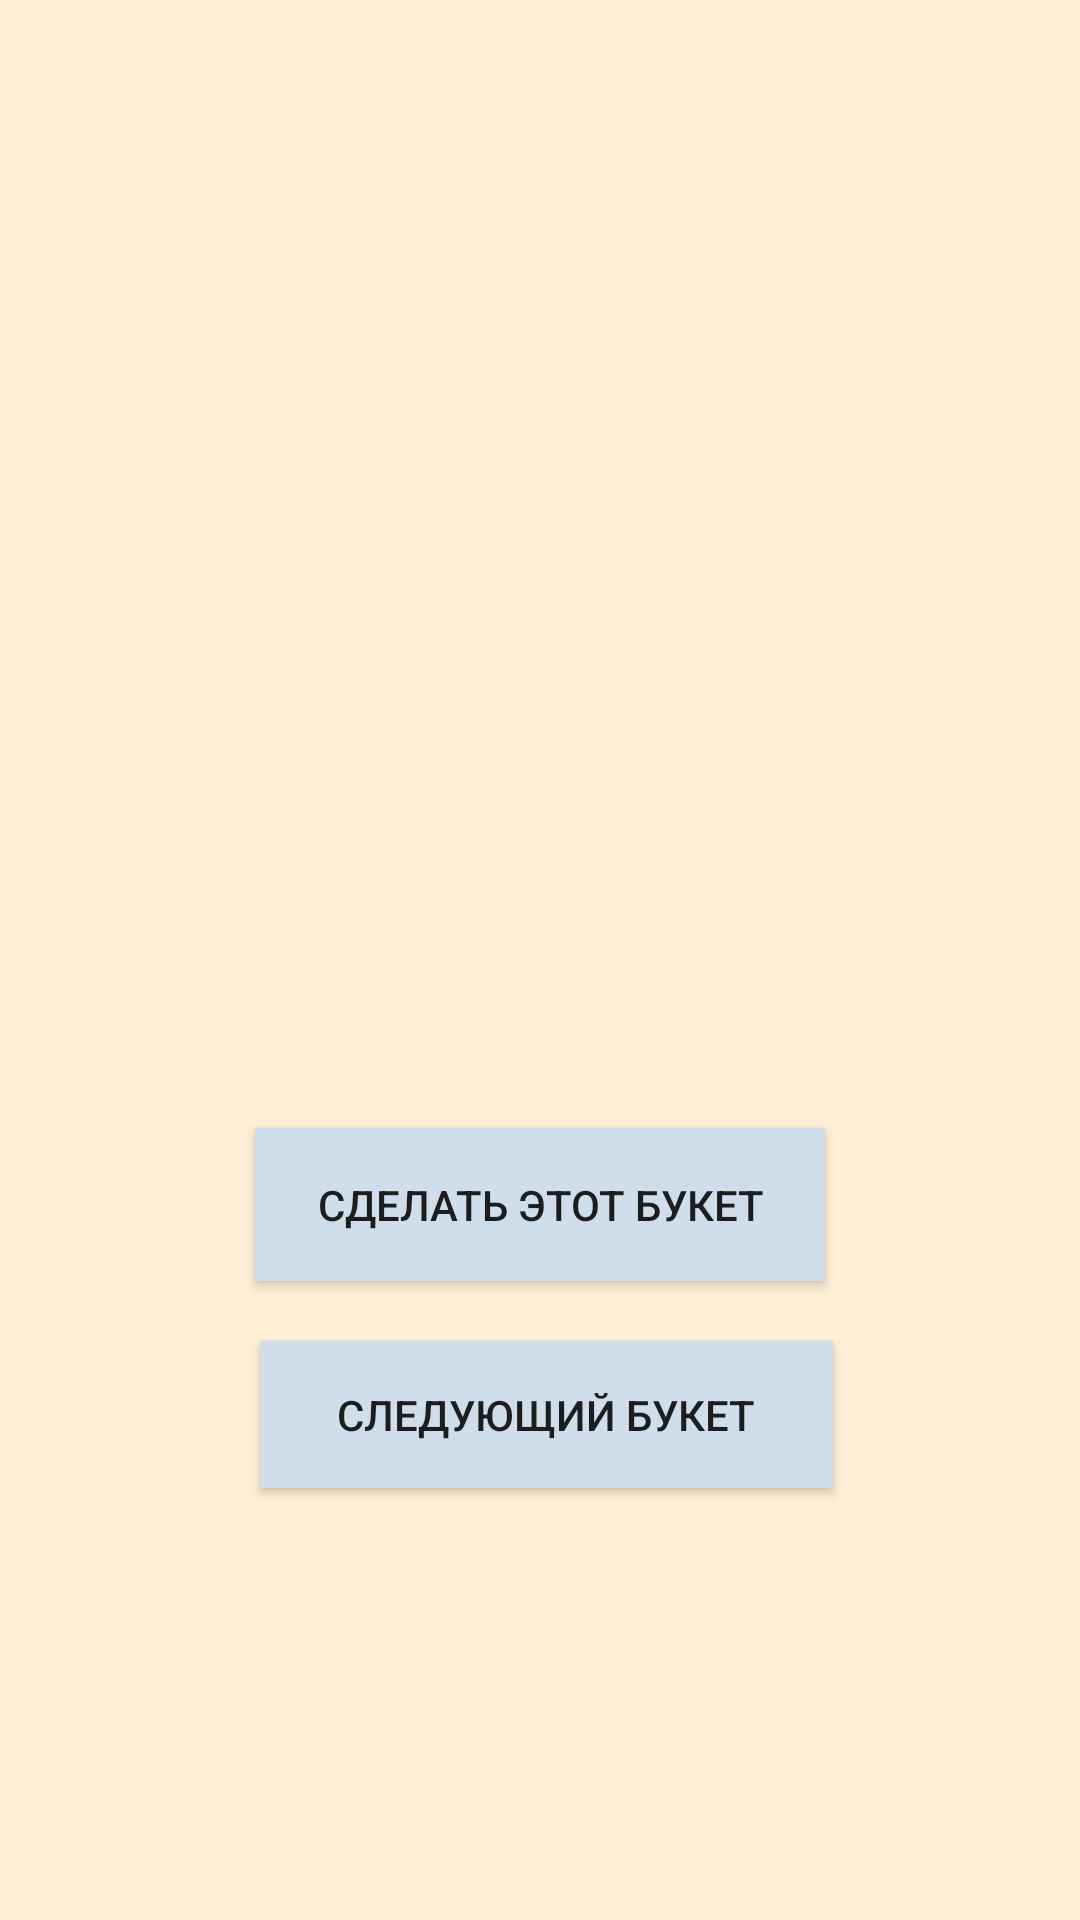

Here is an Android app screen rendered from its layout file. Give the layout XML and the strings, colors and styles it references.
<!-- AndroidManifest.xml: application theme Theme.Sss -->
<!-- res/layout/activity_lilys.xml -->
<?xml version="1.0" encoding="utf-8"?>
<androidx.constraintlayout.widget.ConstraintLayout xmlns:android="http://schemas.android.com/apk/res/android"
    xmlns:app="http://schemas.android.com/apk/res-auto"
    xmlns:tools="http://schemas.android.com/tools"
    android:layout_width="match_parent"
    android:layout_height="match_parent"
    android:background="@color/cream"
    tools:context=".lilysActivity">

    <ImageView
        android:id="@+id/imageView22"
        android:layout_width="290dp"
        android:layout_height="279dp"
        app:layout_constraintBottom_toBottomOf="parent"
        app:layout_constraintEnd_toEndOf="parent"
        app:layout_constraintHorizontal_bias="0.495"
        app:layout_constraintStart_toStartOf="parent"
        app:layout_constraintTop_toTopOf="parent"
        app:layout_constraintVertical_bias="0.212"
        app:srcCompat="@drawable/aaa" />

    <Button
        android:id="@+id/button17"
        android:layout_width="190dp"
        android:layout_height="51dp"
        android:background="@color/size"
        android:onClick="sdd"
        android:text="@string/buttonг"
        app:layout_constraintBottom_toTopOf="@+id/button18"
        app:layout_constraintEnd_toEndOf="parent"
        app:layout_constraintStart_toStartOf="parent"
        app:layout_constraintTop_toBottomOf="@+id/imageView22" />

    <Button
        android:id="@+id/button18"
        android:layout_width="191dp"
        android:layout_height="49dp"
        android:layout_marginBottom="144dp"
        android:background="@color/size"
        android:onClick="ef"
        android:text="@string/ebutton"
        app:layout_constraintBottom_toBottomOf="parent"
        app:layout_constraintEnd_toEndOf="parent"
        app:layout_constraintHorizontal_bias="0.513"
        app:layout_constraintStart_toStartOf="parent" />
</androidx.constraintlayout.widget.ConstraintLayout>
<!-- resources referenced by this layout -->
<resources>
  <color name="cream">#ffefd5</color>
  <color name="size">#CFDEEA</color>
  <string name="button">Начать</string>
  <string name="ebutton">Следующий букет</string>
  <style name="Theme.Sss" parent="Theme.AppCompat.DayNight.DarkActionBar">
          
          <item name="colorPrimary">@color/purple_500</item>
          <item name="colorPrimaryVariant">@color/purple_700</item>
          <item name="colorOnPrimary">@color/white</item>
          
          <item name="colorSecondary">@color/teal_200</item>
          <item name="colorSecondaryVariant">@color/teal_700</item>
          <item name="colorOnSecondary">@color/black</item>
          
          <item name="android:statusBarColor">?attr/colorPrimaryVariant</item>
          
      </style>
  <color name="purple_500">#FF6200EE</color>
  <color name="purple_700">#FF3700B3</color>
  <color name="white">#FFFFFFFF</color>
  <color name="teal_200">#FF03DAC5</color>
  <color name="teal_700">#FF018786</color>
  <color name="black">#FF000000</color>
</resources>
